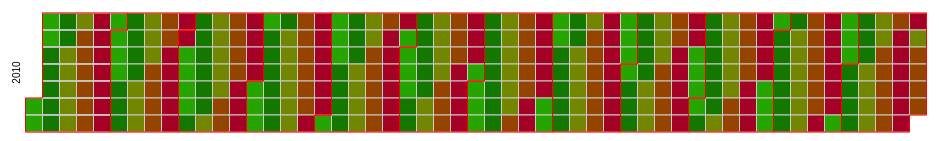
D3 v4 page, settled after 360 driven frames (6 s of simulated time); the page loaded 1 data file(s).



//sizes
var width = 960,
    height = 136,
    cellSize = 17;

var yearStart = 2010, yearEnd = 2011;
//month is zero based - god bless JavaScript!
var monthStart = 0, monthEnd = 1;
var dayStart = 1, dayEnd = 1;

var formatPercent = d3.format("d");
var formatDate = d3.timeFormat("%-m/%-d/%Y");

//coloring
var color = d3.scaleQuantize()
    .domain([0, 100])
    .range(["#26a500","#137700","#728600","#954400", "#a50026"]);

//append the graph
var svg = d3.select("body")
  .selectAll("svg")
  //select a date range
  .data(d3.range(2010, 2011))
  .enter().append("svg")
    .attr("width", width)
    .attr("height", height)
  .append("g")
    .attr("transform", "translate(" + ((width - cellSize * 53) / 2) + "," + (height - cellSize * 7 - 1) + ")");

//add a label - this could be the hostname or the metric
svg.append("text")
    .attr("transform", "translate(-6," + cellSize * 3.5 + ")rotate(-90)")
    .attr("font-family", "sans-serif")
    .attr("font-size", 10)
    .attr("text-anchor", "middle")
    .text(function(d) { return d; });

//some crazy date functions
var rect = svg.append("g")
    .attr("fill", "none")
    .attr("stroke", "#ccc")
  .selectAll("rect")
  .data(function(d) {
      //month is zero based!
      return d3.timeDays(new Date(yearStart, monthStart, dayStart), new Date(yearEnd, monthEnd, dayEnd)); 
    })
  .enter().append("rect")
    .attr("width", cellSize)
    .attr("height", cellSize)
    .attr("val", function(d){return d;})
    //.attr("data", function(d) { return d; })
    .attr("x", function(d) { return d3.timeWeek.count(d3.timeYear(d), d) * cellSize; })
    .attr("y", function(d) { return d.getDay() * cellSize; })
    .datum(formatDate);

//month path?
svg.append("g")
    .attr("fill", "none")
    .attr("stroke", "#f00")
  .selectAll("path")
  .data(function(d) { return d3.timeMonths(new Date(d, 0, 1), new Date(d + 1, 0, 1)); })
  .enter().append("path")
    .attr("d", pathMonth);

//get the data
d3.csv("dji.csv", function(error, csv) {
  if (error) throw error;

//get the value and the date as object
  var data = d3.nest()
      .key(function(d) { return d.Date; })
      .rollup(function(d) { return Number(d[0].Avg); })
    .object(csv);

//get the coloring
var filtered = rect.filter(function(d) { return d in data; });

filtered
.style("fill", "#000")
.transition()
.delay(function(d,i){return 10*i;})
.duration(function(d,i){return 1000;})
.style("fill", function(d) { return color(data[d]); });

filtered.append("title")
        .text(function(d) { return d + ": " + data[d]; });
});



//draw the month path
function pathMonth(t0) {
  var t1 = new Date(t0.getFullYear(), t0.getMonth() + 1, 0),
      d0 = t0.getDay(), w0 = d3.timeWeek.count(d3.timeYear(t0), t0),
      d1 = t1.getDay(), w1 = d3.timeWeek.count(d3.timeYear(t1), t1);
  return "M" + (w0 + 1) * cellSize + "," + d0 * cellSize
      + "H" + w0 * cellSize + "V" + 7 * cellSize
      + "H" + w1 * cellSize + "V" + (d1 + 1) * cellSize
      + "H" + (w1 + 1) * cellSize + "V" + 0
      + "H" + (w0 + 1) * cellSize + "Z";
}



### data: dji.csv
Date, Avg
1/1/2010, 5
1/2/2010, 5
1/3/2010, 10
1/4/2010, 10
1/5/2010, 20
1/6/2010, 20
1/7/2010, 25
1/8/2010, 25
1/9/2010, 30
1/10/2010, 33.33
1/11/2010, 36.67
1/12/2010, 40
1/13/2010, 43.33
1/14/2010, 46.67
1/15/2010, 50
1/16/2010, 53.33
1/17/2010, 56.67
1/18/2010, 60
1/19/2010, 63.33
1/20/2010, 66.67
1/21/2010, 70
1/22/2010, 73.33
1/23/2010, 76.67
1/24/2010, 80
1/25/2010, 83.33
1/26/2010, 86.67
1/27/2010, 90
1/28/2010, 93.33
1/29/2010, 96.67
1/30/2010, 100
1/31/2010, 5
2/1/2010, 5
2/2/2010, 10
2/3/2010, 10
2/4/2010, 20
2/5/2010, 20
2/6/2010, 25
2/7/2010, 25
2/8/2010, 30
2/9/2010, 33.33
2/10/2010, 36.67
2/11/2010, 40
2/12/2010, 43.33
2/13/2010, 46.67
2/14/2010, 50
2/15/2010, 53.33
2/16/2010, 56.67
2/17/2010, 60
2/18/2010, 63.33
2/19/2010, 66.67
2/20/2010, 70
2/21/2010, 73.33
2/22/2010, 76.67
2/23/2010, 80
2/24/2010, 83.33
2/25/2010, 86.67
2/26/2010, 90
2/27/2010, 93.33
2/28/2010, 96.67
3/1/2010, 100
... 305 more rows